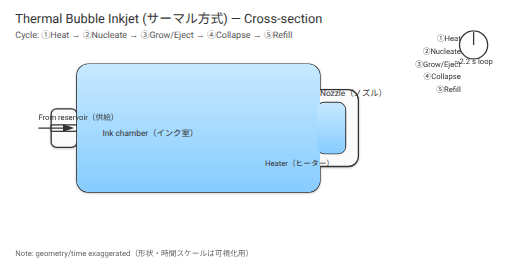
t = 0.00 s
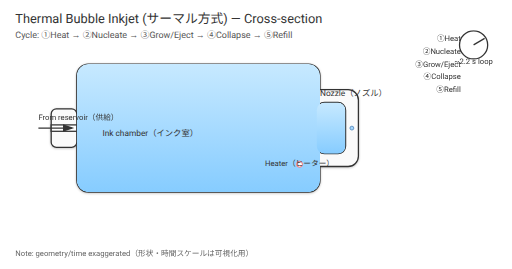
t = 0.36 s
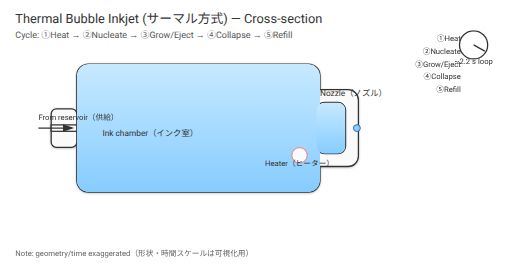
t = 0.73 s
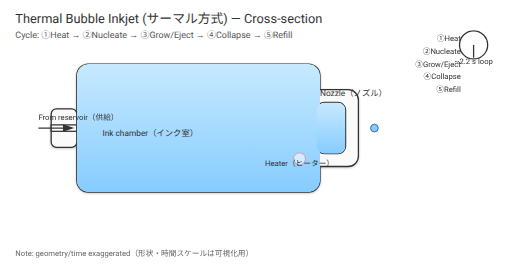
t = 1.10 s
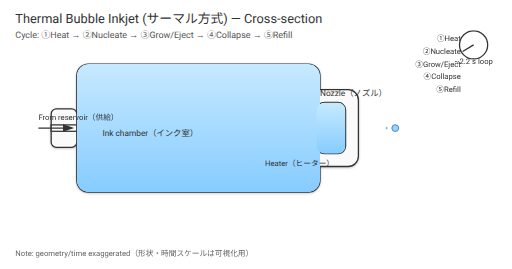
t = 1.46 s
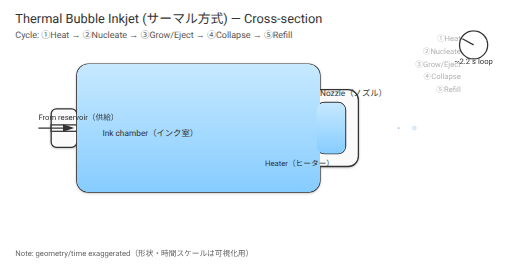
t = 1.83 s

The animated SVG that drew these frames (rendered in a browser with its animation timeline set to each time). Animation: 11 SMIL elements (animate=10,animateTransform=1), 1 CSS @keyframes rule; one cycle of 2.20 s, repeats indefinitely.

<?xml version="1.0" encoding="UTF-8"?>
<svg xmlns="http://www.w3.org/2000/svg" width="800" height="420" viewBox="0 0 800 420" role="img" aria-label="Thermal bubble inkjet cross-section animation">
  <title>Thermal Bubble Inkjet — Cross-section (構造アニメーション)</title>
  <desc>Shows resistor heating, bubble nucleation/growth/collapse, and droplet ejection.</desc>
  <defs>
    <linearGradient id="inkGradT" x1="0" x2="0" y1="0" y2="1">
      <stop offset="0%" stop-color="#c7e9ff"/>
      <stop offset="100%" stop-color="#86ccff"/>
    </linearGradient>
    <filter id="shadowT" x="-20%" y="-20%" width="140%" height="140%">
      <feDropShadow dx="0" dy="1" stdDeviation="2" flood-opacity="0.25"/>
    </filter>
    <marker id="arrowT" markerWidth="10" markerHeight="10" refX="7" refY="3" orient="auto" markerUnits="strokeWidth">
      <path d="M0,0 L0,6 L9,3 z" fill="#333"/>
    </marker>
    <style>
      @keyframes blink { 0%,80% {opacity: 1;} 90% {opacity: .3;} 100% {opacity: 1;} }
      .hint { animation: blink 2s linear infinite; }
      text { font-family: -apple-system,BlinkMacSystemFont,Segoe UI,Roboto,Helvetica,Arial,"Noto Sans JP",sans-serif; }
    </style>
    <clipPath id="inkClipT">
      <rect x="120" y="100" width="380" height="200" rx="18" ry="18"/>
      <rect x="495" y="160" width="45" height="80" rx="12" ry="12"/>
    </clipPath>
  </defs>

  <rect x="0" y="0" width="800" height="420" fill="#fff"/>
  <text x="24" y="36" font-size="20" fill="#333">Thermal Bubble Inkjet (サーマル方式) — Cross-section</text>
  <text x="24" y="60" font-size="14" fill="#555">Cycle: ①Heat → ②Nucleate → ③Grow/Eject → ④Collapse → ⑤Refill</text>

  <!-- Chamber + nozzle -->
  <g filter="url(#shadowT)">
    <rect x="120" y="100" width="380" height="200" rx="18" ry="18" fill="#fff" stroke="#333" stroke-width="2"/>
    <rect x="480" y="140" width="80" height="120" rx="16" ry="16" fill="#fafafa" stroke="#333" stroke-width="2"/>
    <rect x="495" y="160" width="45" height="80" rx="12" ry="12" fill="#fff" stroke="#333" stroke-width="2"/>
    <!-- thin-film heater on floor near nozzle -->
    <rect id="heater" x="440" y="268" width="56" height="8" rx="2" ry="2" fill="#b0b0b0" stroke="#333" stroke-width="1.5">
      <animate attributeName="fill" values="#b0b0b0;#ffb3b3;#ff4d4d;#b0b0b0" keyTimes="0;0.15;0.3;1" dur="2.2s" repeatCount="indefinite"/>
    </rect>
    <!-- inlet -->
    <rect x="80" y="170" width="40" height="60" rx="8" ry="8" fill="#fafafa" stroke="#333" stroke-width="2"/>
    <rect x="80" y="195" width="40" height="10" fill="#fff" stroke="#333" stroke-width="2"/>
  </g>

  <!-- Ink fill -->
  <g clip-path="url(#inkClipT)">
    <rect x="120" y="100" width="380" height="200" rx="18" ry="18" fill="url(#inkGradT)"/>
    <rect x="495" y="160" width="45" height="80" rx="12" ry="12" fill="url(#inkGradT)"/>
  </g>

  <!-- Bubble near heater -->
  <circle id="bubble" cx="468" cy="264" r="0" fill="#fff" stroke="#ff6b6b" stroke-width="1.5" opacity="0.95">
    <animate attributeName="r" values="0;2;10;14;0;0" keyTimes="0;0.12;0.26;0.4;0.7;1" dur="2.2s" repeatCount="indefinite"/>
    <animate attributeName="cy" values="264;262;245;240;264;264" keyTimes="0;0.12;0.26;0.4;0.7;1" dur="2.2s" repeatCount="indefinite"/>
    <animate attributeName="opacity" values="0;1;1;0.9;0;0" keyTimes="0;0.12;0.26;0.4;0.7;1" dur="2.2s" repeatCount="indefinite"/>
  </circle>

  <!-- Droplet -->
  <g id="dropletT">
    <circle id="drop_mainT" cx="542" cy="200" r="0" fill="#86ccff" stroke="#2b6cb0" stroke-width="1.5">
      <animate attributeName="r" values="0;4;6;6;0" keyTimes="0;0.22;0.38;0.62;1" dur="2.2s" repeatCount="indefinite"/>
      <animate attributeName="cx" values="542;560;610;660;542" keyTimes="0;0.38;0.62;0.9;1" dur="2.2s" repeatCount="indefinite"/>
      <animate attributeName="opacity" values="0;1;1;0;0" keyTimes="0;0.22;0.62;0.9;1" dur="2.2s" repeatCount="indefinite"/>
    </circle>
    <circle id="drop_satT" cx="586" cy="200" r="0.0" fill="#bfe6ff" stroke="#2b6cb0" stroke-width="1">
      <animate attributeName="r" values="0;0;1.6;0" keyTimes="0;0.55;0.7;1" dur="2.2s" repeatCount="indefinite"/>
      <animate attributeName="cx" values="586;586;610;640" keyTimes="0;0.55;0.7;1" dur="2.2s" repeatCount="indefinite"/>
      <animate attributeName="opacity" values="0;0;1;0" keyTimes="0;0.55;0.7;1" dur="2.2s" repeatCount="indefinite"/>
    </circle>
  </g>

  <!-- Labels -->
  <g fill="#333">
    <text x="160" y="212" font-size="13">Ink chamber（インク室）</text>
    <text x="500" y="150" font-size="13">Nozzle（ノズル）</text>
    <text x="468" y="260" font-size="12" text-anchor="middle">Heater（ヒーター）</text>
    <text x="720" y="64" font-size="12" text-anchor="end" class="hint">①Heat</text>
    <text x="720" y="84" font-size="12" text-anchor="end" class="hint">②Nucleate</text>
    <text x="720" y="104" font-size="12" text-anchor="end" class="hint">③Grow/Eject</text>
    <text x="720" y="124" font-size="12" text-anchor="end" class="hint">④Collapse</text>
    <text x="720" y="144" font-size="12" text-anchor="end" class="hint">⑤Refill</text>
  </g>

  <!-- Flow direction -->
  <g>
    <line x1="60" y1="200" x2="112" y2="200" stroke="#333" stroke-width="2" marker-end="url(#arrowT)"/>
    <text x="60" y="188" font-size="12" fill="#333">From reservoir（供給）</text>
  </g>

  <!-- Cycle clock -->
  <g>
    <circle cx="740" cy="70" r="22" fill="#fff" stroke="#333" stroke-width="2"/>
    <line x1="740" y1="70" x2="740" y2="50" stroke="#333" stroke-width="2">
      <animateTransform attributeName="transform" type="rotate" from="0 740 70" to="360 740 70" dur="2.2s" repeatCount="indefinite"/>
    </line>
    <text x="740" y="100" font-size="12" text-anchor="middle" fill="#333">~2.2 s loop</text>
  </g>

  <text x="24" y="400" font-size="12" fill="#666">Note: geometry/time exaggerated（形状・時間スケールは可視化用）</text>
</svg>
